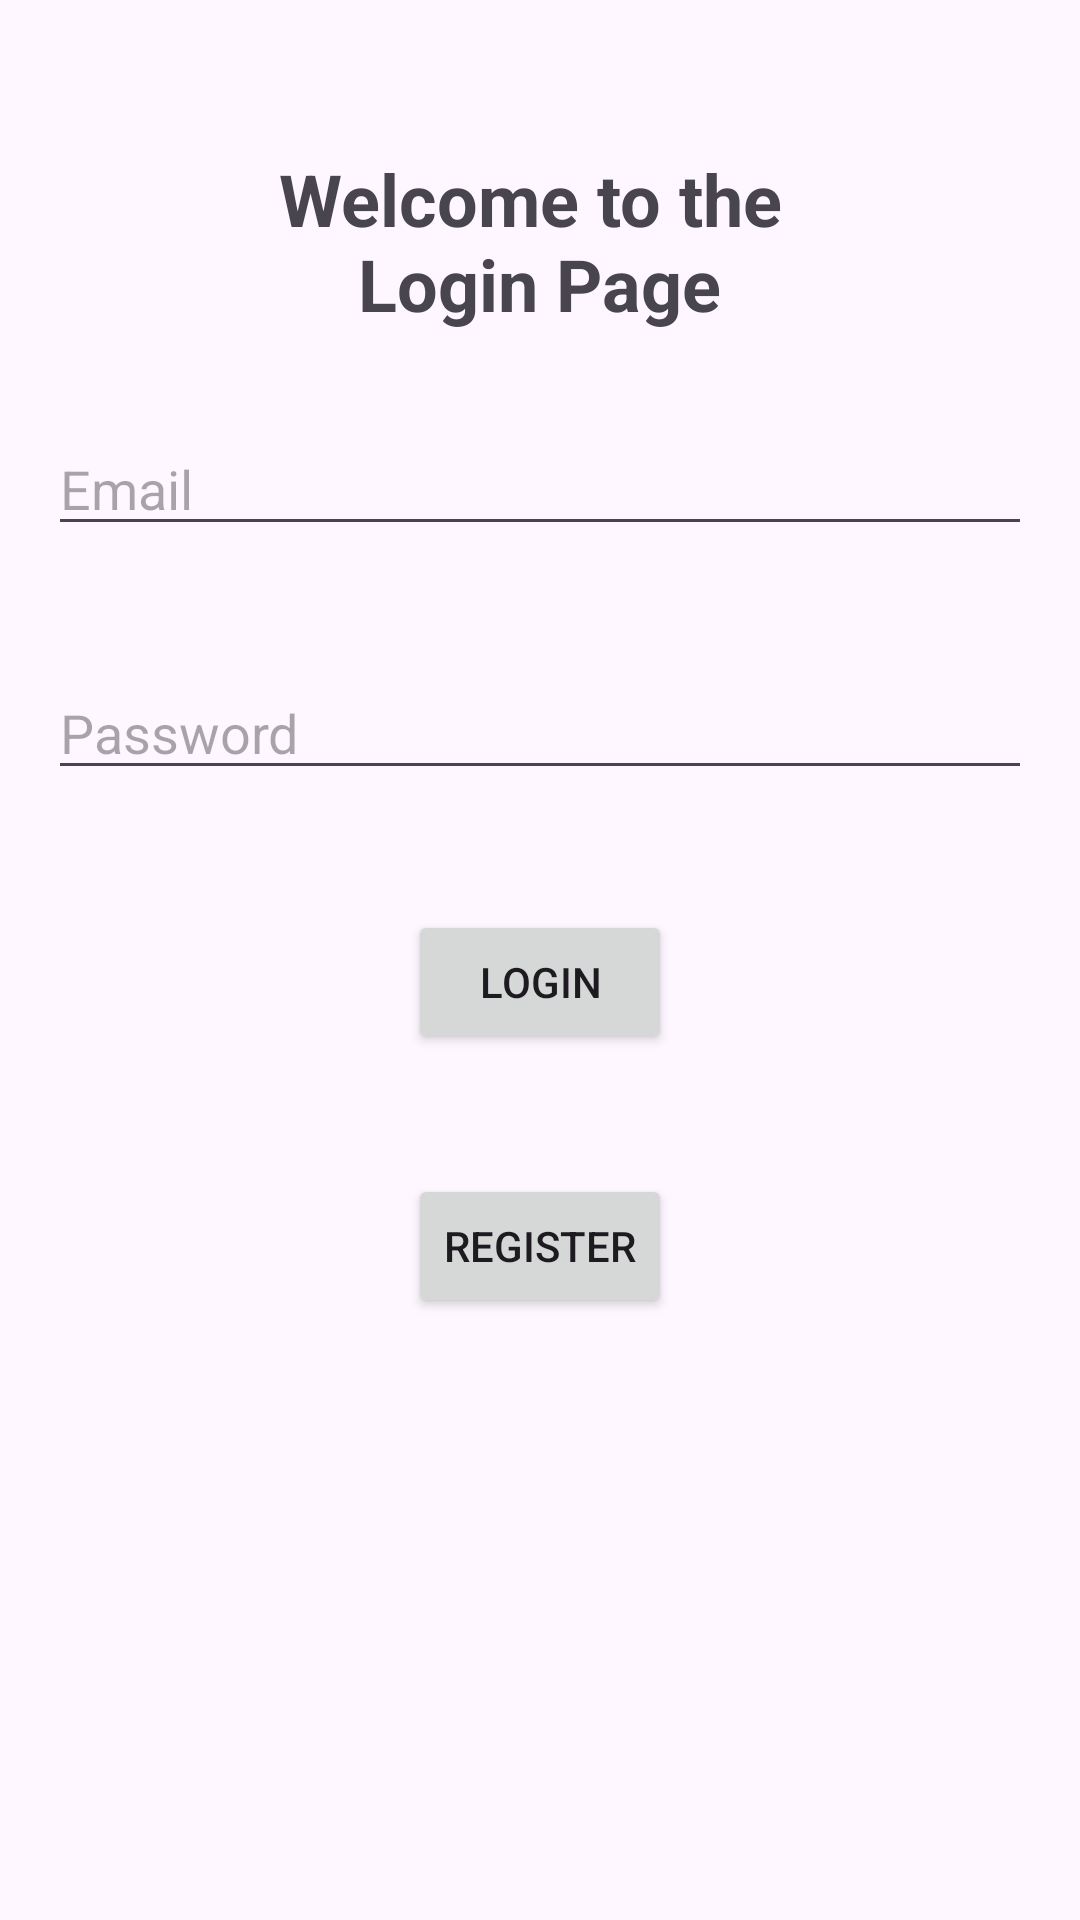

Here is an Android app screen rendered from its layout file. Give the layout XML and the strings, colors and styles it references.
<!-- AndroidManifest.xml: application theme Theme.AndroidOne -->
<!-- res/layout/login.xml -->
<?xml version="1.0" encoding="utf-8"?>
<RelativeLayout xmlns:android="http://schemas.android.com/apk/res/android"
  xmlns:tools="http://schemas.android.com/tools"
  android:id="@+id/main"
  android:layout_width="match_parent"
  android:layout_height="match_parent"
  tools:context=".MainActivity">

  

  <TextView
    android:id="@+id/loginTitle"
    android:layout_width="wrap_content"
    android:layout_height="wrap_content"
    android:gravity="center"
    android:text="@string/login"
    android:textSize="24sp"
    android:textStyle="bold"
    android:layout_marginTop="50dp"
    android:layout_centerHorizontal="true" />

  <EditText
    android:id="@+id/emailInput"
    android:layout_width="match_parent"
    android:layout_height="wrap_content"
    android:layout_below="@+id/loginTitle"
    android:hint="@string/email_ph"
    android:layout_marginTop="30dp"
    android:inputType="textEmailAddress"
    android:layout_marginStart="16dp"
    android:layout_marginEnd="16dp"
    android:autofillHints="emailAddress" />

  <EditText
    android:id="@+id/passwordInput"
    android:layout_width="match_parent"
    android:layout_height="wrap_content"
    android:layout_below="@+id/emailInput"
    android:hint="@string/password_ph"
    android:layout_marginTop="40dp"
    android:inputType="textPassword"
    android:layout_marginStart="16dp"
    android:layout_marginEnd="16dp"
    android:autofillHints="password" />

  <Button
    android:id="@+id/loginButton"
    android:layout_width="wrap_content"
    android:layout_height="wrap_content"
    android:layout_below="@+id/passwordInput"
    android:text="@string/login_page"
    android:layout_marginTop="40dp"
    android:layout_centerHorizontal="true"/>

  <TextView
    android:id="@+id/errorText"
    android:layout_width="wrap_content"
    android:layout_height="wrap_content"
    android:textColor="#FF0000"
    android:layout_below="@+id/loginButton"
    android:layout_centerHorizontal="true"
    android:layout_marginTop="50dp"
    android:visibility="gone"
    />

  <Button
    android:id="@+id/registerButton"
    android:layout_width="wrap_content"
    android:layout_height="wrap_content"
    android:layout_below="@+id/loginButton"
    android:layout_marginTop="40dp"
    android:text="@string/register_page"
    android:gravity="center"
    android:layout_centerHorizontal="true"/>


</RelativeLayout>
<!-- resources referenced by this layout -->
<resources>
  <string name="email_ph">Email</string>
  <string name="login">Welcome to the \nLogin Page</string>
  <string name="login_page">Login</string>
  <string name="password_ph">Password</string>
  <string name="register_page">Register</string>
  <style name="Theme.AndroidOne" parent="Base.Theme.AndroidOne" />
  <style name="Base.Theme.AndroidOne" parent="Theme.Material3.DayNight.NoActionBar">
      
      
    </style>
</resources>
